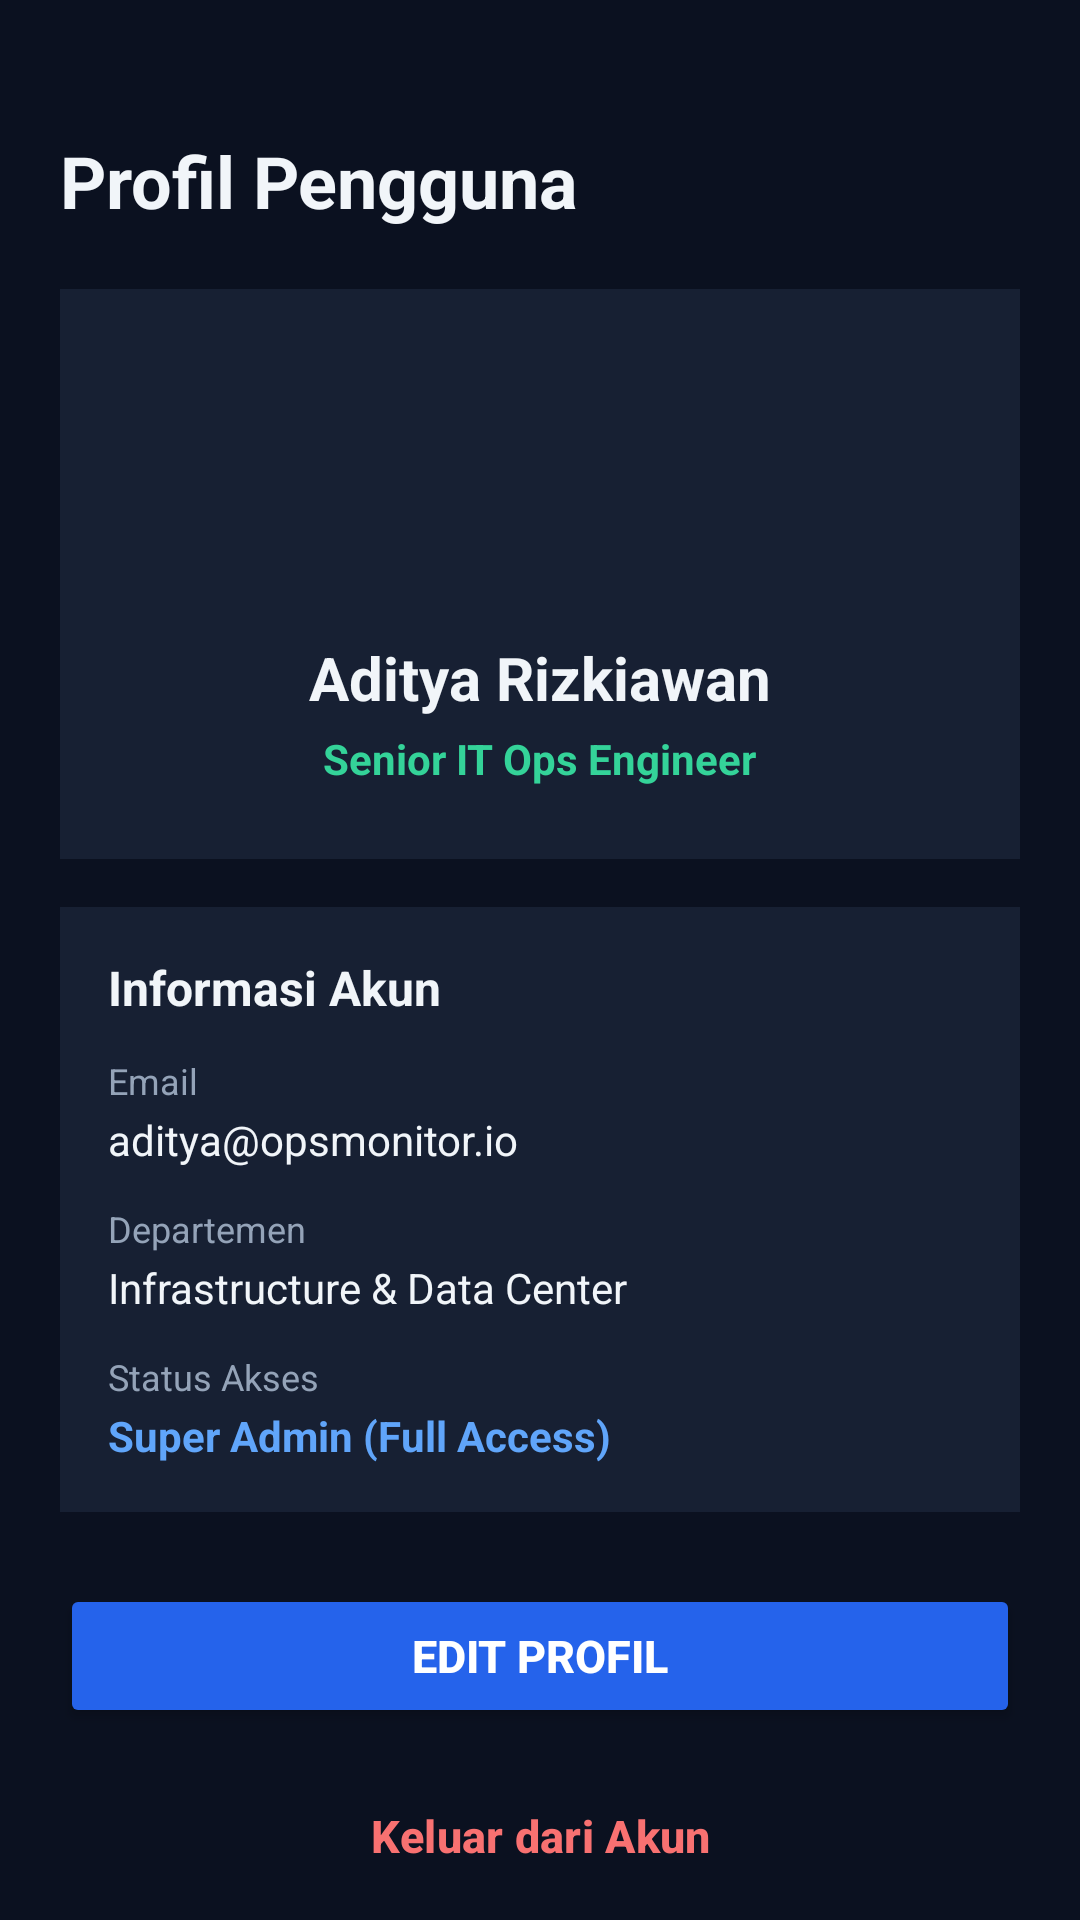

Here is an Android app screen rendered from its layout file. Give the layout XML and the strings, colors and styles it references.
<!-- AndroidManifest.xml: application theme Theme.OpsMonitor -->
<!-- res/layout/fragment_profile.xml -->
<?xml version="1.0" encoding="utf-8"?>
<androidx.core.widget.NestedScrollView xmlns:android="http://schemas.android.com/apk/res/android"
    xmlns:app="http://schemas.android.com/apk/res-auto"
    xmlns:tools="http://schemas.android.com/tools"
    android:layout_width="match_parent"
    android:layout_height="match_parent"
    android:background="#0B1120"
    tools:context=".ui.ProfileFragment">

    <LinearLayout
        android:layout_width="match_parent"
        android:layout_height="wrap_content"
        android:orientation="vertical"
        android:padding="20dp">

        <TextView
            android:layout_width="wrap_content"
            android:layout_height="wrap_content"
            android:layout_marginTop="24dp"
            android:text="Profil Pengguna"
            android:textColor="#F1F5F9"
            android:textSize="24sp"
            android:textStyle="bold" />

        
        <LinearLayout
            android:layout_width="match_parent"
            android:layout_height="wrap_content"
            android:layout_marginTop="20dp"
            android:background="#172033"
            android:gravity="center"
            android:orientation="vertical"
            android:padding="24dp">

            <ImageView
                android:layout_width="80dp"
                android:layout_height="80dp"
                android:src="@drawable/ic_profile"
                app:tint="#60A5FA" />

            <TextView
                android:id="@+id/tvProfileName"
                android:layout_width="wrap_content"
                android:layout_height="wrap_content"
                android:layout_marginTop="12dp"
                android:text="Aditya Rizkiawan"
                android:textColor="#F1F5F9"
                android:textSize="20sp"
                android:textStyle="bold" />

            <TextView
                android:id="@+id/tvProfileRole"
                android:layout_width="wrap_content"
                android:layout_height="wrap_content"
                android:layout_marginTop="4dp"
                android:text="Senior IT Ops Engineer"
                android:textColor="#34D399"
                android:textSize="14sp"
                android:textStyle="bold" />

        </LinearLayout>

        
        <LinearLayout
            android:layout_width="match_parent"
            android:layout_height="wrap_content"
            android:layout_marginTop="16dp"
            android:background="#172033"
            android:orientation="vertical"
            android:padding="16dp">

            <TextView
                android:layout_width="wrap_content"
                android:layout_height="wrap_content"
                android:text="Informasi Akun"
                android:textColor="#F1F5F9"
                android:textSize="16sp"
                android:textStyle="bold" />

            <TextView
                android:layout_width="wrap_content"
                android:layout_height="wrap_content"
                android:layout_marginTop="12dp"
                android:text="Email"
                android:textColor="#94A3B8"
                android:textSize="12sp" />

            <TextView
                android:id="@+id/tvProfileEmail"
                android:layout_width="wrap_content"
                android:layout_height="wrap_content"
                android:layout_marginTop="2dp"
                android:text="aditya@opsmonitor.io"
                android:textColor="#F1F5F9"
                android:textSize="14sp" />

            <TextView
                android:layout_width="wrap_content"
                android:layout_height="wrap_content"
                android:layout_marginTop="12dp"
                android:text="Departemen"
                android:textColor="#94A3B8"
                android:textSize="12sp" />

            <TextView
                android:id="@+id/tvProfileDept"
                android:layout_width="wrap_content"
                android:layout_height="wrap_content"
                android:layout_marginTop="2dp"
                android:text="Infrastructure &amp; Data Center"
                android:textColor="#F1F5F9"
                android:textSize="14sp" />

            <TextView
                android:layout_width="wrap_content"
                android:layout_height="wrap_content"
                android:layout_marginTop="12dp"
                android:text="Status Akses"
                android:textColor="#94A3B8"
                android:textSize="12sp" />

            <TextView
                android:id="@+id/tvProfileStatus"
                android:layout_width="wrap_content"
                android:layout_height="wrap_content"
                android:layout_marginTop="2dp"
                android:text="Super Admin (Full Access)"
                android:textColor="#60A5FA"
                android:textSize="14sp"
                android:textStyle="bold" />

        </LinearLayout>

        
        <Button
            android:id="@+id/btnEditProfile"
            android:layout_width="match_parent"
            android:layout_height="wrap_content"
            android:layout_marginTop="24dp"
            android:backgroundTint="#2563EB"
            android:padding="12dp"
            android:text="Edit Profil"
            android:textColor="#FFFFFF"
            android:textSize="15sp"
            android:textStyle="bold" />

        <Button
            android:id="@+id/btnLogoutProfile"
            style="@style/Widget.Material3.Button.OutlinedButton"
            android:layout_width="match_parent"
            android:layout_height="wrap_content"
            android:layout_marginTop="12dp"
            android:padding="12dp"
            android:text="Keluar dari Akun"
            android:textColor="#F87171"
            android:textSize="15sp"
            android:textStyle="bold" />

    </LinearLayout>

</androidx.core.widget.NestedScrollView>
<!-- resources referenced by this layout -->
<resources>
  <style name="Theme.OpsMonitor" parent="Base.Theme.OpsMonitor" />
  <style name="Base.Theme.OpsMonitor" parent="Theme.Material3.DayNight.NoActionBar">
          
          
      </style>
</resources>
